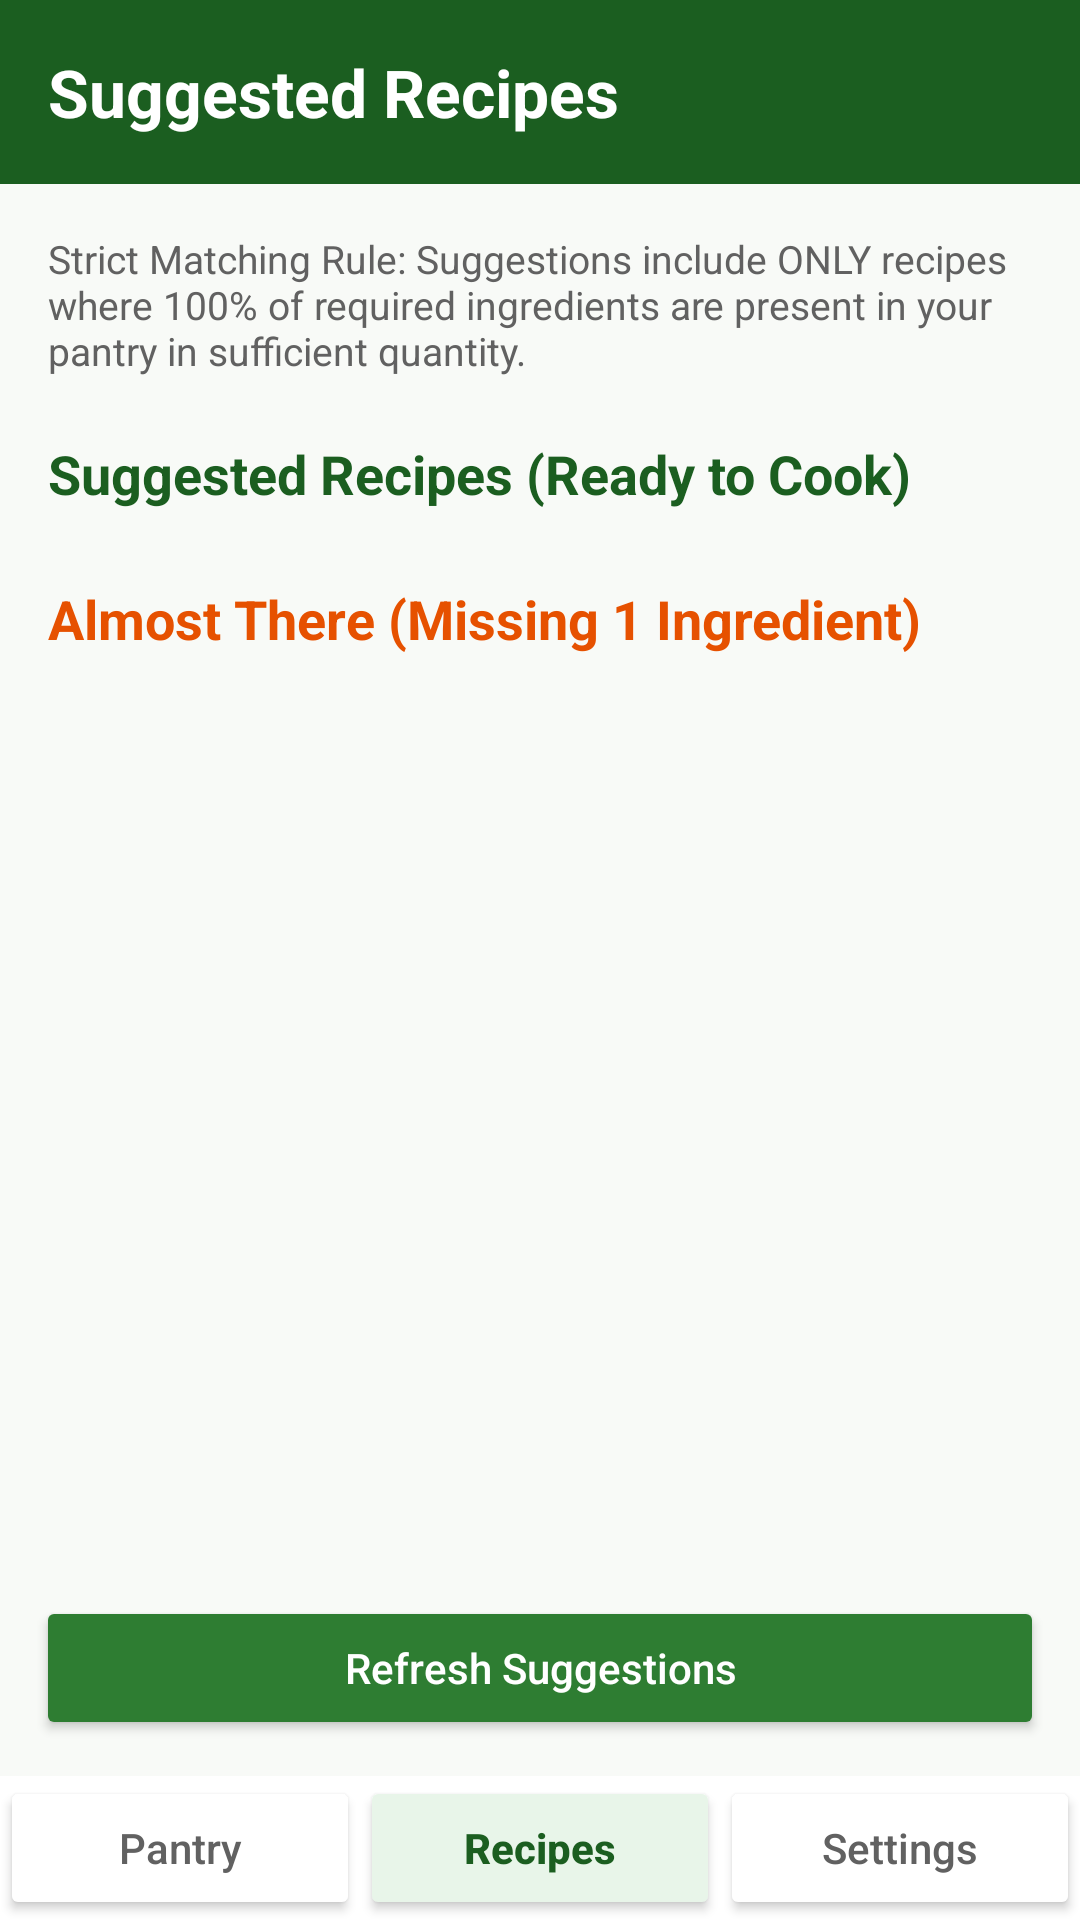

This screen was rendered from an Android layout file. Write that file and the resources it references.
<!-- AndroidManifest.xml: application theme AppTheme -->
<!-- res/layout/activity_suggested_recipes.xml -->
<?xml version="1.0" encoding="utf-8"?>
<LinearLayout xmlns:android="http://schemas.android.com/apk/res/android"
    android:layout_width="match_parent"
    android:layout_height="match_parent"
    android:orientation="vertical"
    android:background="@color/colorBackground">

    
    <LinearLayout
        android:layout_width="match_parent"
        android:layout_height="wrap_content"
        android:orientation="vertical"
        android:background="@color/colorPrimaryDark"
        android:padding="16dp">

        <TextView
            android:layout_width="wrap_content"
            android:layout_height="wrap_content"
            android:text="@string/title_suggested_recipes"
            android:textSize="22sp"
            android:textStyle="bold"
            android:textColor="@color/colorTextWhite" />
    </LinearLayout>

    <ScrollView
        android:layout_width="match_parent"
        android:layout_height="0dp"
        android:layout_weight="1">

        <LinearLayout
            android:id="@+id/recipes_content_container"
            android:layout_width="match_parent"
            android:layout_height="wrap_content"
            android:orientation="vertical"
            android:padding="16dp">

            <TextView
                android:layout_width="match_parent"
                android:layout_height="wrap_content"
                android:text="@string/strict_matching_intro"
                android:textSize="13sp"
                android:textColor="@color/colorTextSecondary"
                android:paddingBottom="12dp" />

            
            <TextView
                android:layout_width="wrap_content"
                android:layout_height="wrap_content"
                android:text="@string/header_strict_matches"
                android:textSize="18sp"
                android:textStyle="bold"
                android:textColor="@color/colorPrimaryDark"
                android:paddingTop="8dp"
                android:paddingBottom="8dp" />

            <LinearLayout
                android:id="@+id/ll_strict_matches_list"
                android:layout_width="match_parent"
                android:layout_height="wrap_content"
                android:orientation="vertical" />

            
            <TextView
                android:layout_width="wrap_content"
                android:layout_height="wrap_content"
                android:text="@string/header_almost_there"
                android:textSize="18sp"
                android:textStyle="bold"
                android:textColor="@color/colorWarningText"
                android:paddingTop="16dp"
                android:paddingBottom="8dp" />

            <LinearLayout
                android:id="@+id/ll_almost_there_list"
                android:layout_width="match_parent"
                android:layout_height="wrap_content"
                android:orientation="vertical" />

        </LinearLayout>
    </ScrollView>

    
    <Button
        android:id="@+id/btn_refresh_suggestions"
        android:layout_width="match_parent"
        android:layout_height="wrap_content"
        android:text="@string/btn_refresh_suggestions"
        android:textAllCaps="false"
        android:textColor="@color/colorTextWhite"
        android:backgroundTint="@color/colorPrimary"
        android:layout_margin="12dp" />

    
    <LinearLayout
        android:layout_width="match_parent"
        android:layout_height="wrap_content"
        android:orientation="horizontal"
        android:background="@color/colorSurface">

        <Button
            android:id="@+id/nav_btn_pantry"
            android:layout_width="0dp"
            android:layout_height="wrap_content"
            android:layout_weight="1"
            android:text="@string/nav_pantry"
            android:textAllCaps="false"
            android:textColor="@color/colorTextSecondary"
            android:backgroundTint="@color/colorSurface" />

        <Button
            android:id="@+id/nav_btn_recipes"
            android:layout_width="0dp"
            android:layout_height="wrap_content"
            android:layout_weight="1"
            android:text="@string/nav_recipes"
            android:textAllCaps="false"
            android:textStyle="bold"
            android:textColor="@color/colorPrimaryDark"
            android:backgroundTint="@color/colorPrimaryLight" />

        <Button
            android:id="@+id/nav_btn_settings"
            android:layout_width="0dp"
            android:layout_height="wrap_content"
            android:layout_weight="1"
            android:text="@string/nav_settings"
            android:textAllCaps="false"
            android:textColor="@color/colorTextSecondary"
            android:backgroundTint="@color/colorSurface" />
    </LinearLayout>

</LinearLayout>
<!-- resources referenced by this layout -->
<resources>
  <color name="colorBackground">#F8FAF7</color>
  <color name="colorPrimary">#2E7D32</color>
  <color name="colorPrimaryDark">#1B5E20</color>
  <color name="colorPrimaryLight">#E8F5E9</color>
  <color name="colorSurface">#FFFFFF</color>
  <color name="colorTextSecondary">#616161</color>
  <color name="colorTextWhite">#FFFFFF</color>
  <color name="colorWarningText">#E65100</color>
  <string name="btn_refresh_suggestions">Refresh Suggestions</string>
  <string name="header_almost_there">Almost There (Missing 1 Ingredient)</string>
  <string name="header_strict_matches">Suggested Recipes (Ready to Cook)</string>
  <string name="nav_pantry">Pantry</string>
  <string name="nav_recipes">Recipes</string>
  <string name="nav_settings">Settings</string>
  <string name="strict_matching_intro">Strict Matching Rule: Suggestions include ONLY recipes where 100% of required ingredients are present in your pantry in sufficient quantity.</string>
  <string name="title_suggested_recipes">Suggested Recipes</string>
  <style name="AppTheme" parent="android:Theme.Material.Light.NoActionBar">
          <item name="android:colorPrimary">@color/colorPrimary</item>
          <item name="android:colorPrimaryDark">@color/colorPrimaryDark</item>
          <item name="android:colorAccent">@color/colorAccent</item>
  
          <item name="android:windowBackground">@color/colorBackground</item>
          <item name="android:textColorPrimary">@color/colorTextPrimary</item>
          <item name="android:textColorSecondary">@color/colorTextSecondary</item>
      </style>
  <color name="colorAccent">#388E3C</color>
  <color name="colorTextPrimary">#1B261B</color>
</resources>
